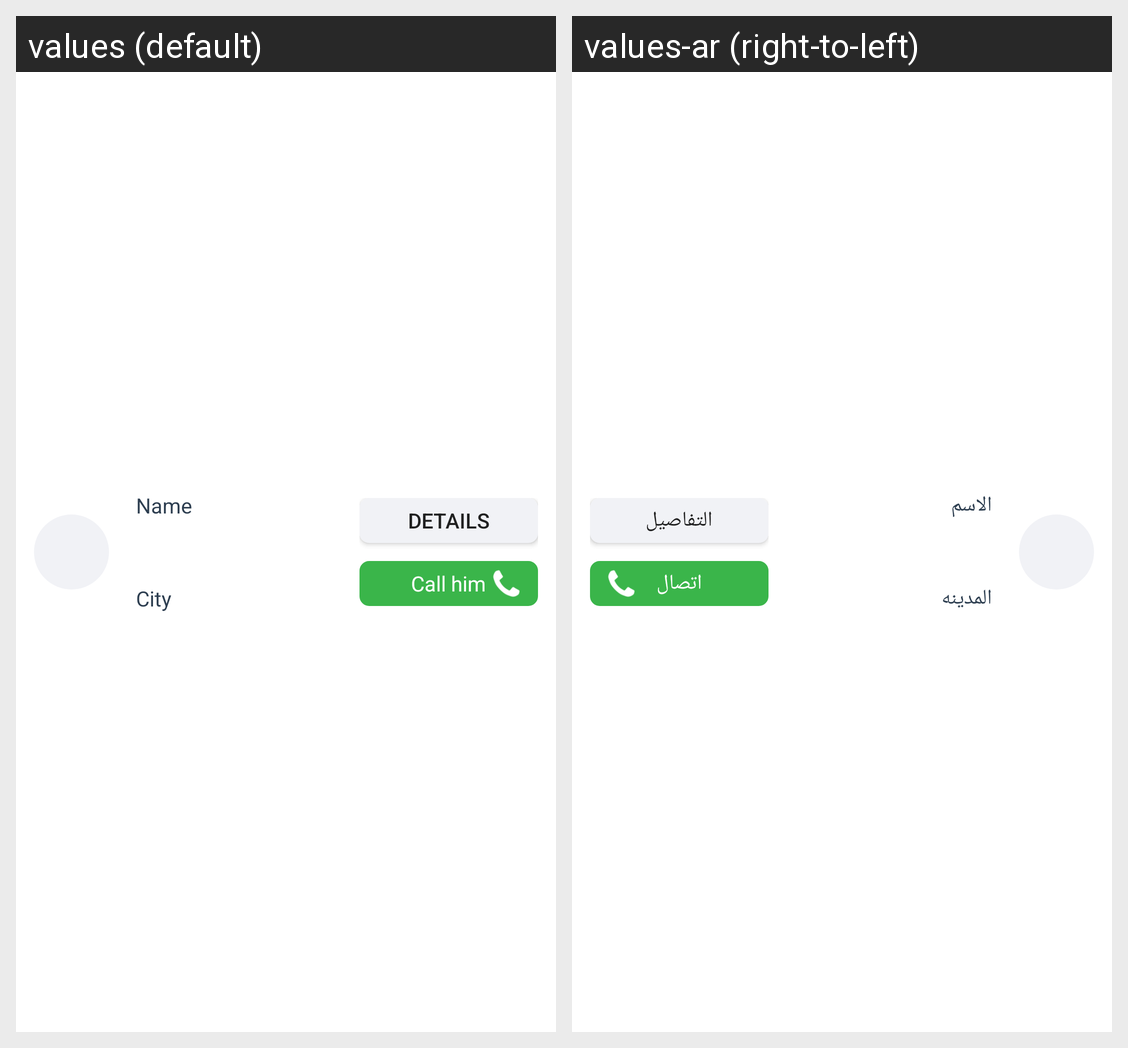

Here is an Android app screen in its default locale and in the app's own translations. Write out the translated-string differences for the strings that appear on this screen.
Android screen res/layout/custom_item_donation.xml rendered under 2 locales, left to right: values (default), values-ar (right-to-left). Device: Nexus 5 (rendered at 1080×1920; each locale shown at half size, 540×960, under a caption strip naming it); theme Theme.MaterialComponents.DayNight.NoActionBar.
Strings drawn on this screen, with the default value and each locale's value (text and hints the layout hard-codes, and strings that could not be matched under every locale, appear in the picture but are not listed):

name
  values: Name
  values-ar: الاسم

city
  values: City
  values-ar: المدينه

details
  values: Details
  values-ar: التفاصيل

call_him
  values: Call him
  values-ar: اتصال
